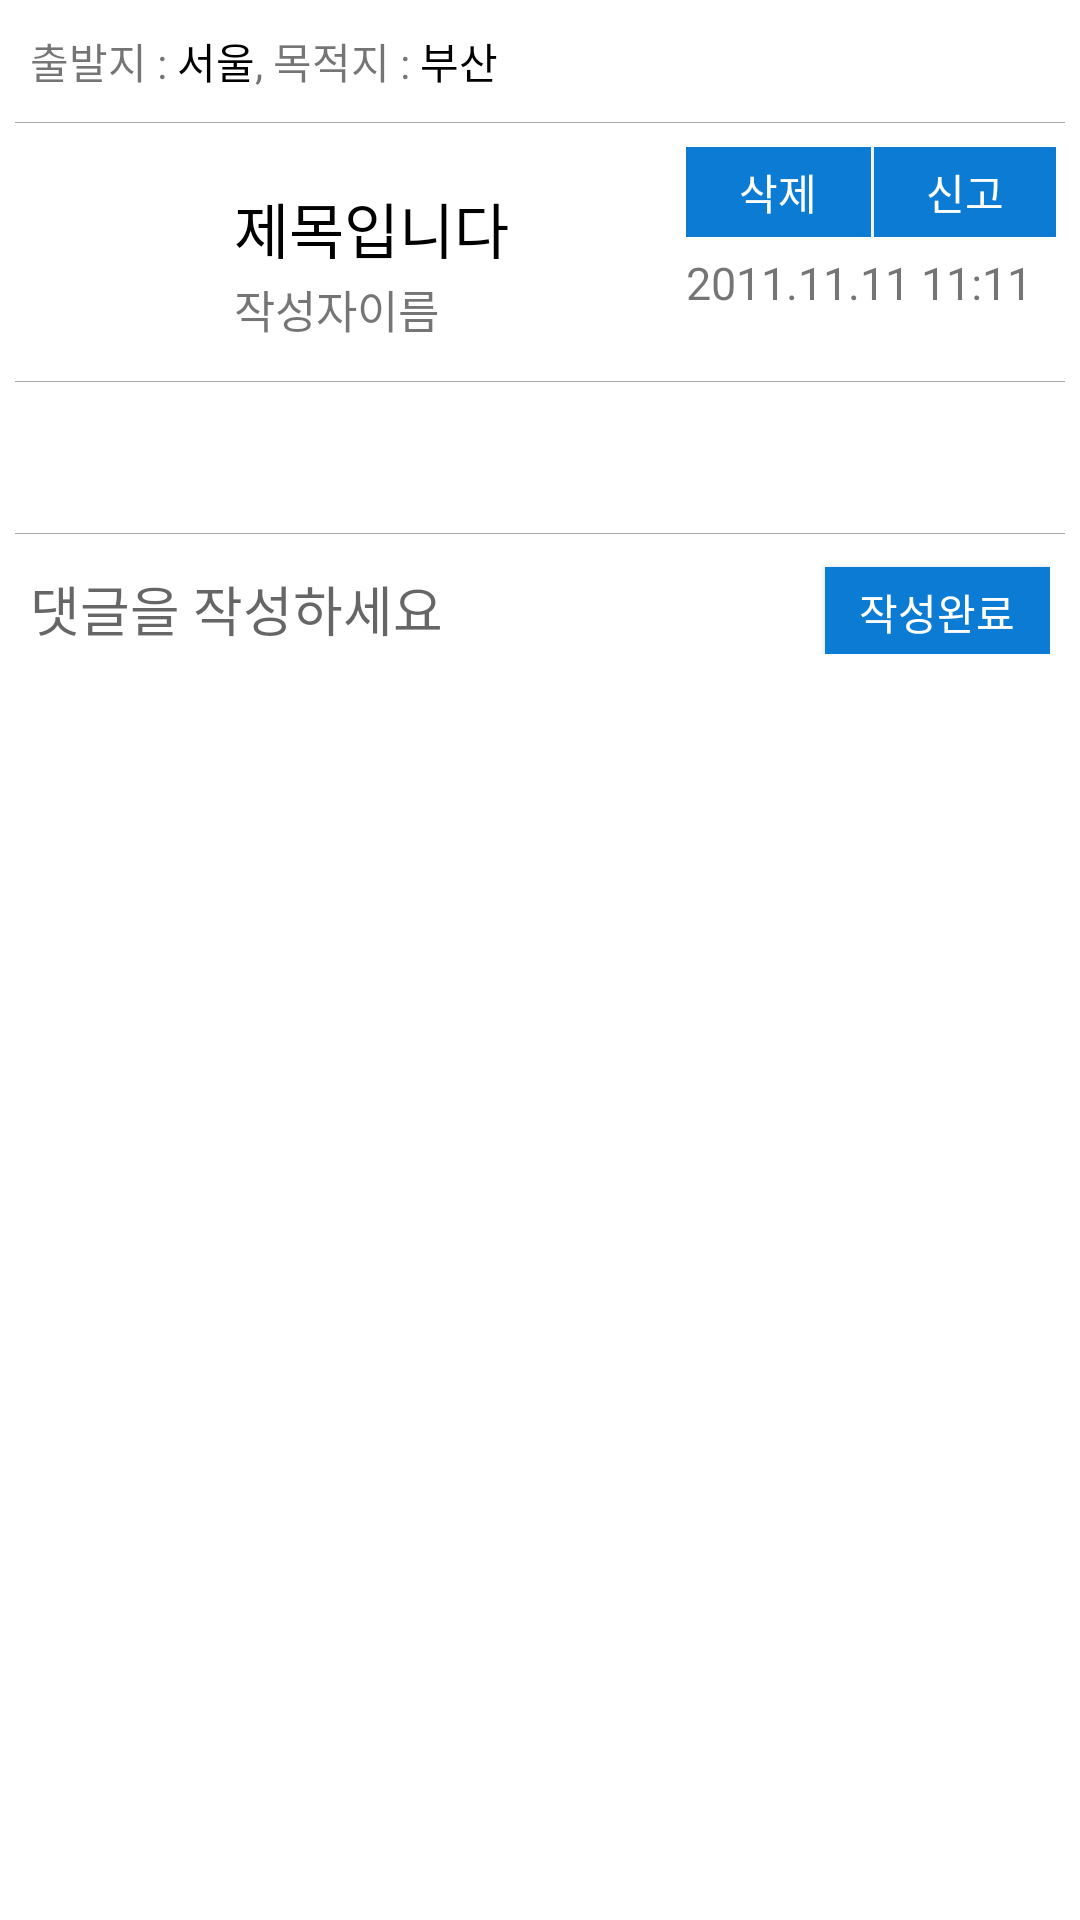

Here is an Android app screen rendered from its layout file. Give the layout XML and the strings, colors and styles it references.
<!-- AndroidManifest.xml: application theme Theme.SEATPOOL -->
<!-- res/layout/activity_search_people_board.xml -->
<?xml version="1.0" encoding="utf-8"?>
<androidx.core.widget.NestedScrollView
    xmlns:android="http://schemas.android.com/apk/res/android"
    xmlns:app="http://schemas.android.com/apk/res-auto"
    xmlns:tools="http://schemas.android.com/tools"
    android:layout_width="match_parent"
    android:layout_height="match_parent"
    android:orientation="vertical"
    android:background="@color/white"
    tools:context=".SearchPeopleBoard">

    <LinearLayout
        android:layout_width="wrap_content"
        android:layout_height="wrap_content"
        android:orientation="vertical">


    <LinearLayout
        android:orientation="horizontal"
        android:layout_width="match_parent"
        android:layout_margin="10dp"
        android:gravity="center_vertical"
        android:background="@color/white"
        android:layout_height="wrap_content">


        <TextView
            android:layout_width="wrap_content"
            android:layout_height="wrap_content"
            android:fontFamily="@font/nanumbarungothic"
            android:text="출발지 : "/>
        <TextView
            android:id="@+id/searchPeopleBoard_depart"
            android:layout_width="wrap_content"
            android:layout_height="wrap_content"
            android:textColor="@color/black"
            android:fontFamily="@font/maplestorylight"
            android:text="서울"/>
        <TextView
            android:layout_width="wrap_content"
            android:layout_height="wrap_content"
            android:fontFamily="@font/nanumbarungothic"
            android:text=", 목적지 : "/>
        <TextView
            android:id="@+id/searchPeopleBoard_arrival"
            android:layout_width="wrap_content"
            android:layout_height="wrap_content"
            android:textColor="@color/black"
            android:fontFamily="@font/maplestorylight"
            android:text="부산"/>

    </LinearLayout>
        <LinearLayout
            android:background="@android:color/darker_gray"
            android:layout_width="match_parent"
            android:layout_marginRight="5dp"
            android:layout_marginLeft="5dp"
            android:layout_height="0.3dp">

        </LinearLayout>

    <LinearLayout
        android:id="@+id/searchPeopleBoard_writerInfoLinearLayout"
        android:layout_width="match_parent"
        android:layout_height="70dp"
        android:layout_margin="8dp"
        android:gravity="center_vertical"
        android:background="@color/white"
        android:orientation="horizontal">

        <ImageView
            android:id="@+id/searchPeopleBoard_writerprofileImage"
            android:layout_marginBottom="10dp"
            android:layout_marginRight="10dp"
            android:layout_marginTop="5dp"
            android:layout_width="55dp"
            android:layout_height="55dp"/>
        <LinearLayout
            android:layout_width="wrap_content"
            android:layout_height="match_parent"
            android:layout_marginTop="5dp"
            android:padding="5dp"
            android:orientation="vertical">
            <TextView
                android:id="@+id/searchPeopleBoard_title"
                android:layout_width="wrap_content"
                android:fontFamily="@font/nanumsquare_acb"
                android:text="제목입니다"
                android:textSize="20dp"
                android:layout_height="wrap_content"
                android:textColor="@color/black"/>

            <LinearLayout
                android:layout_width="wrap_content"
                android:layout_height="wrap_content"
                android:orientation="horizontal">

                <TextView
                    android:id="@+id/searchPeopleBoard_writerName"
                    android:layout_width="wrap_content"
                    android:layout_height="wrap_content"
                    android:layout_marginTop="1dp"
                    android:text="작성자이름"
                    android:fontFamily="@font/nanumsquare_acb"
                    android:textSize="15dp"
                    android:layout_gravity="center_vertical"/>
            </LinearLayout>
        </LinearLayout>


        <View
            android:layout_width="0dp"
            android:layout_height="0dp"
            android:layout_weight="1" />

        <LinearLayout
            android:layout_width="wrap_content"
            android:layout_height="match_parent"
            android:orientation="vertical"
            android:layout_gravity="bottom">

            <LinearLayout
                android:layout_width="match_parent"
                android:layout_height="wrap_content"
                android:orientation="horizontal">
                <LinearLayout
                    android:id="@+id/searchPeopleBoard_deleteLayout"
                    android:layout_width="match_parent"
                    android:layout_weight="1"
                    android:layout_height="wrap_content">

                    <Button
                        android:id="@+id/myPostDel"
                        android:layout_width="match_parent"
                        android:layout_height="30dp"
                        android:background="#0B7BD3"
                        android:fontFamily="@font/maplestoryotfbold"
                        android:text="삭제"
                        android:textColor="@color/white" />
                </LinearLayout>

                <LinearLayout
                    android:id="@+id/searchPeopleBoard_reportLayout"
                    android:layout_width="match_parent"
                    android:layout_height="wrap_content"
                    android:layout_weight="1">
                    <Button
                        android:id="@+id/Report"
                        android:layout_width="match_parent"
                        android:layout_height="30dp"
                        android:background="#0B7BD3"
                        android:layout_marginLeft="1dp"
                        android:fontFamily="@font/maplestoryotfbold"
                        android:textColor="@color/white"
                        android:text="신고"/>
                </LinearLayout>



            </LinearLayout>


            <TextView
                android:id="@+id/searchPeopleBoard_writeTime"
                android:text="2011.11.11 11:11"
                android:fontFamily="@font/maplestorylight"
                android:layout_gravity="right"
                android:layout_marginTop="5dp"
                android:layout_marginRight="8dp"
                android:textSize="15dp"
                android:layout_width="wrap_content"
                android:layout_height="wrap_content"/>

        </LinearLayout>

    </LinearLayout>

        <LinearLayout
            android:background="@android:color/darker_gray"
            android:layout_width="match_parent"
            android:layout_marginRight="5dp"
            android:layout_marginLeft="5dp"
            android:layout_height="0.3dp">

        </LinearLayout>

    <LinearLayout
        android:layout_margin="10dp"
        android:layout_width="match_parent"
        android:background="@color/white"
        android:layout_height="wrap_content">

        <TextView
            android:id="@+id/searchPeopleBoard_contents"
            android:textColor="@color/black"
            android:layout_marginTop="5dp"
            android:layout_marginLeft="2dp"
            android:layout_marginBottom="5dp"
            android:fontFamily="@font/nanumsquare_acb"
            android:textSize="15dp"
            android:layout_width="wrap_content"
            android:layout_height="wrap_content"/>
    </LinearLayout>

        <LinearLayout
            android:background="@android:color/darker_gray"
            android:layout_width="match_parent"
            android:layout_marginRight="5dp"
            android:layout_marginLeft="5dp"
            android:layout_height="0.3dp">

        </LinearLayout>

    <RelativeLayout
        android:layout_margin="10dp"
        android:layout_width="match_parent"
        android:layout_height="wrap_content">

        <androidx.recyclerview.widget.RecyclerView
            android:id="@+id/searchPeopleBoard_recyclerview"
            android:layout_below="@+id/testLayout"
            android:layout_width="match_parent"
            android:layout_height="match_parent"/>

        <LinearLayout
            android:id="@+id/testLayout"
            android:layout_width="match_parent"
            android:layout_alignParentTop="true"

            android:layout_height="wrap_content"
            android:orientation="horizontal">
            <EditText
                android:layout_weight="5"
                android:id="@+id/searchPeopleBoard_commentEditText"
                android:layout_width="match_parent"
                android:layout_height="30dp"
                android:background="#FFFFFF"
                android:layout_marginRight="5dp"
                android:fontFamily="@font/nanumbarungothicbold"
                android:hint="댓글을 작성하세요"/>
            <Button
                android:layout_weight="1"
                android:id="@+id/searchPeopleBoard_commentButton"
                android:layout_width="90dp"
                android:layout_height="30dp"
                android:background="#0B7BD3"
                android:fontFamily="@font/maplestoryotfbold"
                android:textColor="@color/white"
                android:text="작성완료"/>
        </LinearLayout>


    </RelativeLayout>


    </LinearLayout>



</androidx.core.widget.NestedScrollView>
<!-- resources referenced by this layout -->
<resources>
  <style name="Theme.SEATPOOL" parent="Theme.AppCompat.Light.NoActionBar">
          
  
          
          <item name="colorPrimary">#87CEFA</item>
  
          
          <item name="colorPrimaryVariant">#4682B4</item>
          <item name="colorOnPrimary">@color/white</item>
  
          
          <item name="colorSecondary">@color/teal_200</item>
          <item name="colorSecondaryVariant">@color/teal_700</item>
          <item name="colorOnSecondary">@color/black</item>
          
          <item name="android:statusBarColor" tools:targetApi="l">?attr/colorPrimaryVariant</item>
          
      </style>
  <!-- not gathered from this repository: default colours our renderer supplied (Android Studio template values) -->
  <color name="teal_200">#FF03DAC5</color>
  <color name="teal_700">#FF018786</color>
  <color name="black">#FF000000</color>
  <color name="white">#FFFFFFFF</color>
</resources>
